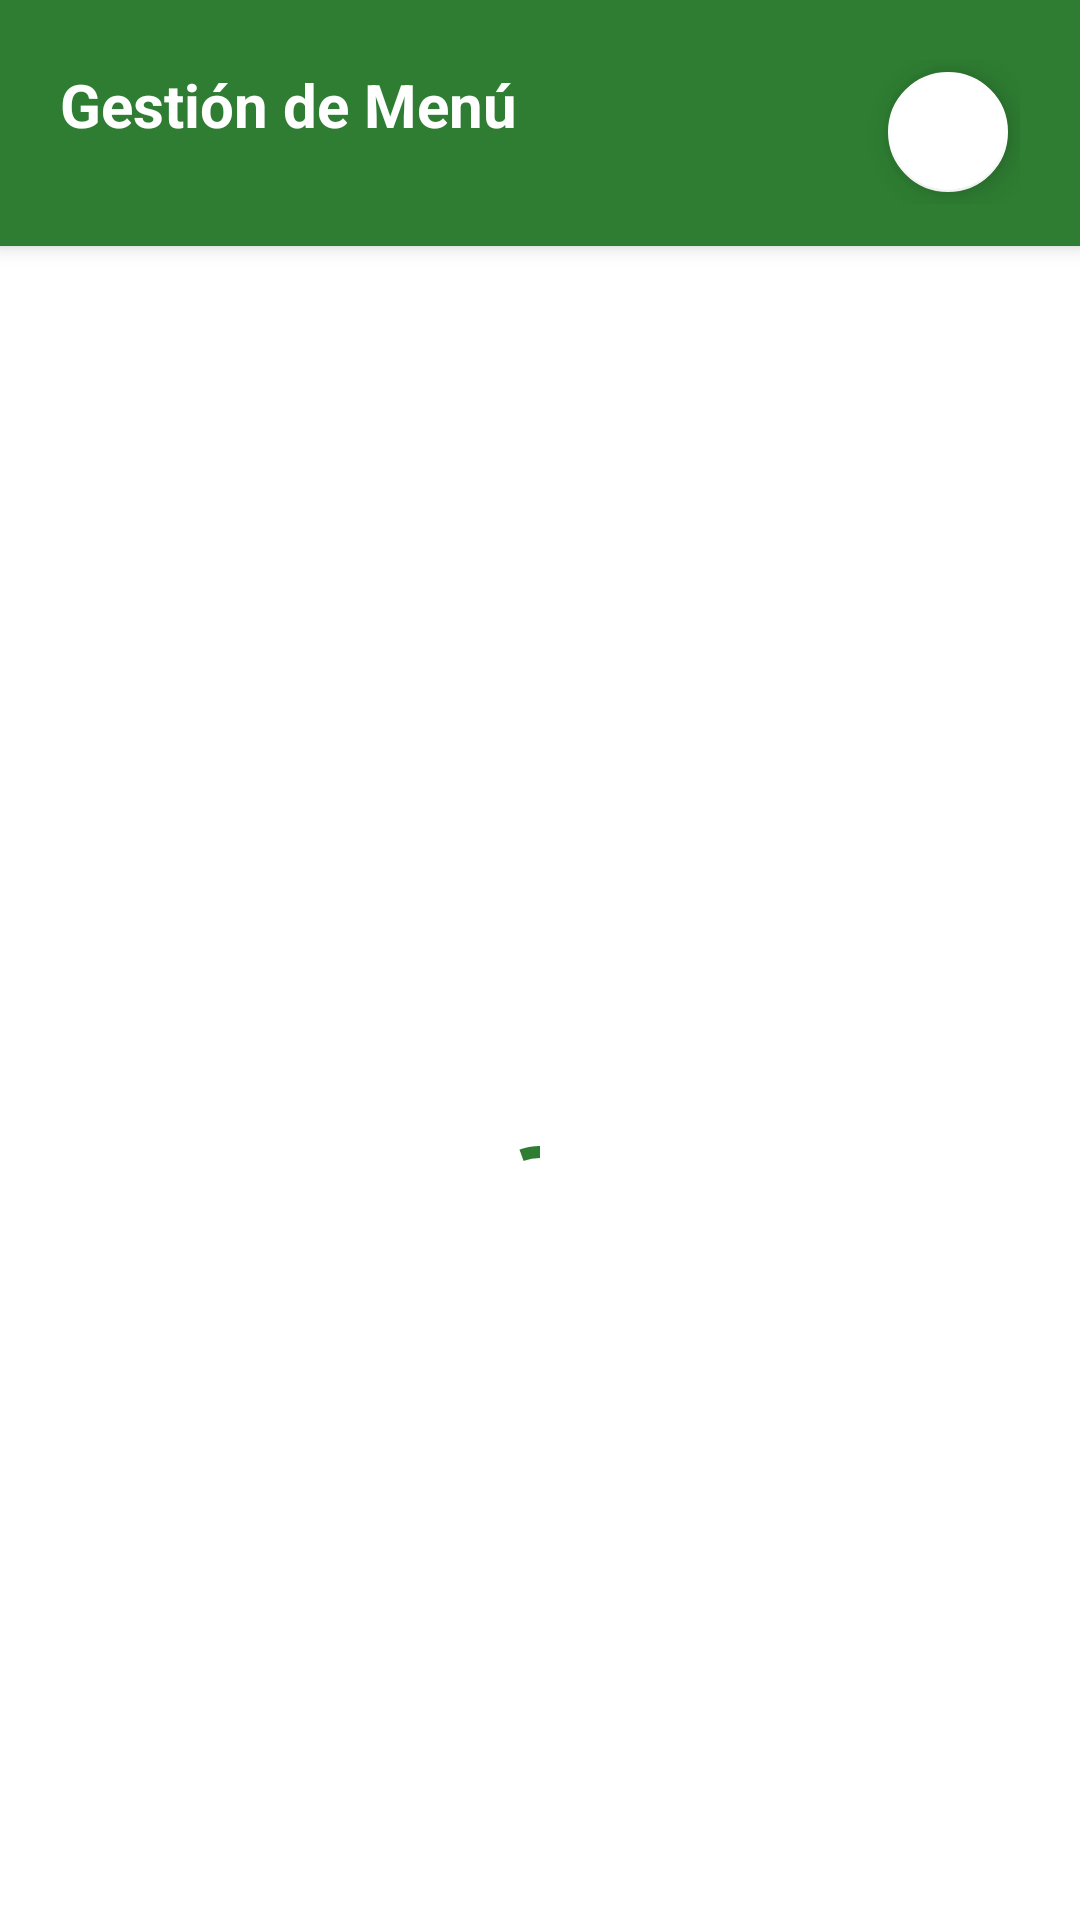

The Android layout XML behind this screen, and the referenced resources:
<!-- AndroidManifest.xml: application theme Theme.ExpressFood -->
<!-- res/layout/fragment_admin_products.xml -->
<?xml version="1.0" encoding="utf-8"?>
<androidx.coordinatorlayout.widget.CoordinatorLayout
    xmlns:android="http://schemas.android.com/apk/res/android"
    xmlns:app="http://schemas.android.com/apk/res-auto"
    android:layout_width="match_parent"
    android:layout_height="match_parent"
    android:background="@color/background_white">

    <com.google.android.material.appbar.AppBarLayout
        android:layout_width="match_parent"
        android:layout_height="wrap_content"
        android:background="@color/green_primary"
        app:elevation="4dp">

        <LinearLayout
            android:layout_width="match_parent"
            android:layout_height="wrap_content"
            android:orientation="horizontal"
            android:paddingStart="20dp"
            android:paddingEnd="20dp"
            android:paddingTop="20dp"
            android:paddingBottom="14dp"
            android:gravity="center_vertical">

            <LinearLayout
                android:layout_width="0dp"
                android:layout_height="wrap_content"
                android:layout_weight="1"
                android:orientation="vertical">

                <TextView
                    android:layout_width="wrap_content"
                    android:layout_height="wrap_content"
                    android:text="Gestión de Menú"
                    android:textSize="20sp"
                    android:textStyle="bold"
                    android:textColor="@color/text_on_green" />

                <TextView
                    android:id="@+id/tvProductCount"
                    android:layout_width="wrap_content"
                    android:layout_height="wrap_content"
                    android:textSize="12sp"
                    android:textColor="#AAFFFFFF"
                    android:layout_marginTop="2dp" />

            </LinearLayout>

            
            <com.google.android.material.floatingactionbutton.FloatingActionButton
                android:id="@+id/fabAddProduct"
                android:layout_width="wrap_content"
                android:layout_height="wrap_content"
                android:src="@drawable/ic_add"
                app:backgroundTint="@color/background_white"
                app:tint="@color/green_primary"
                app:fabSize="mini" />

        </LinearLayout>

    </com.google.android.material.appbar.AppBarLayout>

    <androidx.recyclerview.widget.RecyclerView
        android:id="@+id/rvAdminProducts"
        android:layout_width="match_parent"
        android:layout_height="match_parent"
        android:paddingTop="12dp"
        android:paddingBottom="80dp"
        android:clipToPadding="false"
        app:layout_behavior="@string/appbar_scrolling_view_behavior" />

    
    <LinearLayout
        android:id="@+id/layoutProductsEmpty"
        android:layout_width="wrap_content"
        android:layout_height="wrap_content"
        android:layout_gravity="center"
        android:orientation="vertical"
        android:gravity="center"
        android:visibility="gone"
        app:layout_behavior="@string/appbar_scrolling_view_behavior">

        <TextView
            android:layout_width="wrap_content"
            android:layout_height="wrap_content"
            android:text="🍽️"
            android:textSize="48sp" />

        <TextView
            android:layout_width="wrap_content"
            android:layout_height="wrap_content"
            android:text="Sin productos en el menú"
            android:textSize="16sp"
            android:textColor="@color/text_secondary"
            android:layout_marginTop="8dp" />

    </LinearLayout>

    <com.google.android.material.progressindicator.CircularProgressIndicator
        android:id="@+id/progressBarProducts"
        android:layout_width="wrap_content"
        android:layout_height="wrap_content"
        android:layout_gravity="center"
        android:indeterminate="true"
        app:indicatorColor="@color/green_primary"
        app:layout_behavior="@string/appbar_scrolling_view_behavior" />

</androidx.coordinatorlayout.widget.CoordinatorLayout>
<!-- resources referenced by this layout -->
<resources>
  <color name="background_white">#FFFFFF</color>
  <color name="green_primary">#2E7D32</color>
  <color name="text_on_green">#FFFFFF</color>
  <color name="text_secondary">#757575</color>
  <style name="Theme.ExpressFood" parent="Theme.MaterialComponents.DayNight.DarkActionBar">
          <item name="colorPrimary">@color/green_primary</item>
          <item name="colorPrimaryVariant">@color/green_dark</item>
          <item name="colorOnPrimary">@color/text_on_green</item>
          <item name="colorSecondary">@color/green_light</item>
          <item name="colorSecondaryVariant">@color/green_dark</item>
          <item name="colorOnSecondary">@color/text_on_green</item>
          <item name="android:colorBackground">@color/background_white</item>
          <item name="android:statusBarColor" tools:targetApi="l">@color/green_dark</item>
          <item name="windowActionBar">false</item>
          <item name="windowNoTitle">true</item>
      </style>
  <color name="green_dark">#1B5E20</color>
  <color name="green_light">#4CAF50</color>
</resources>
